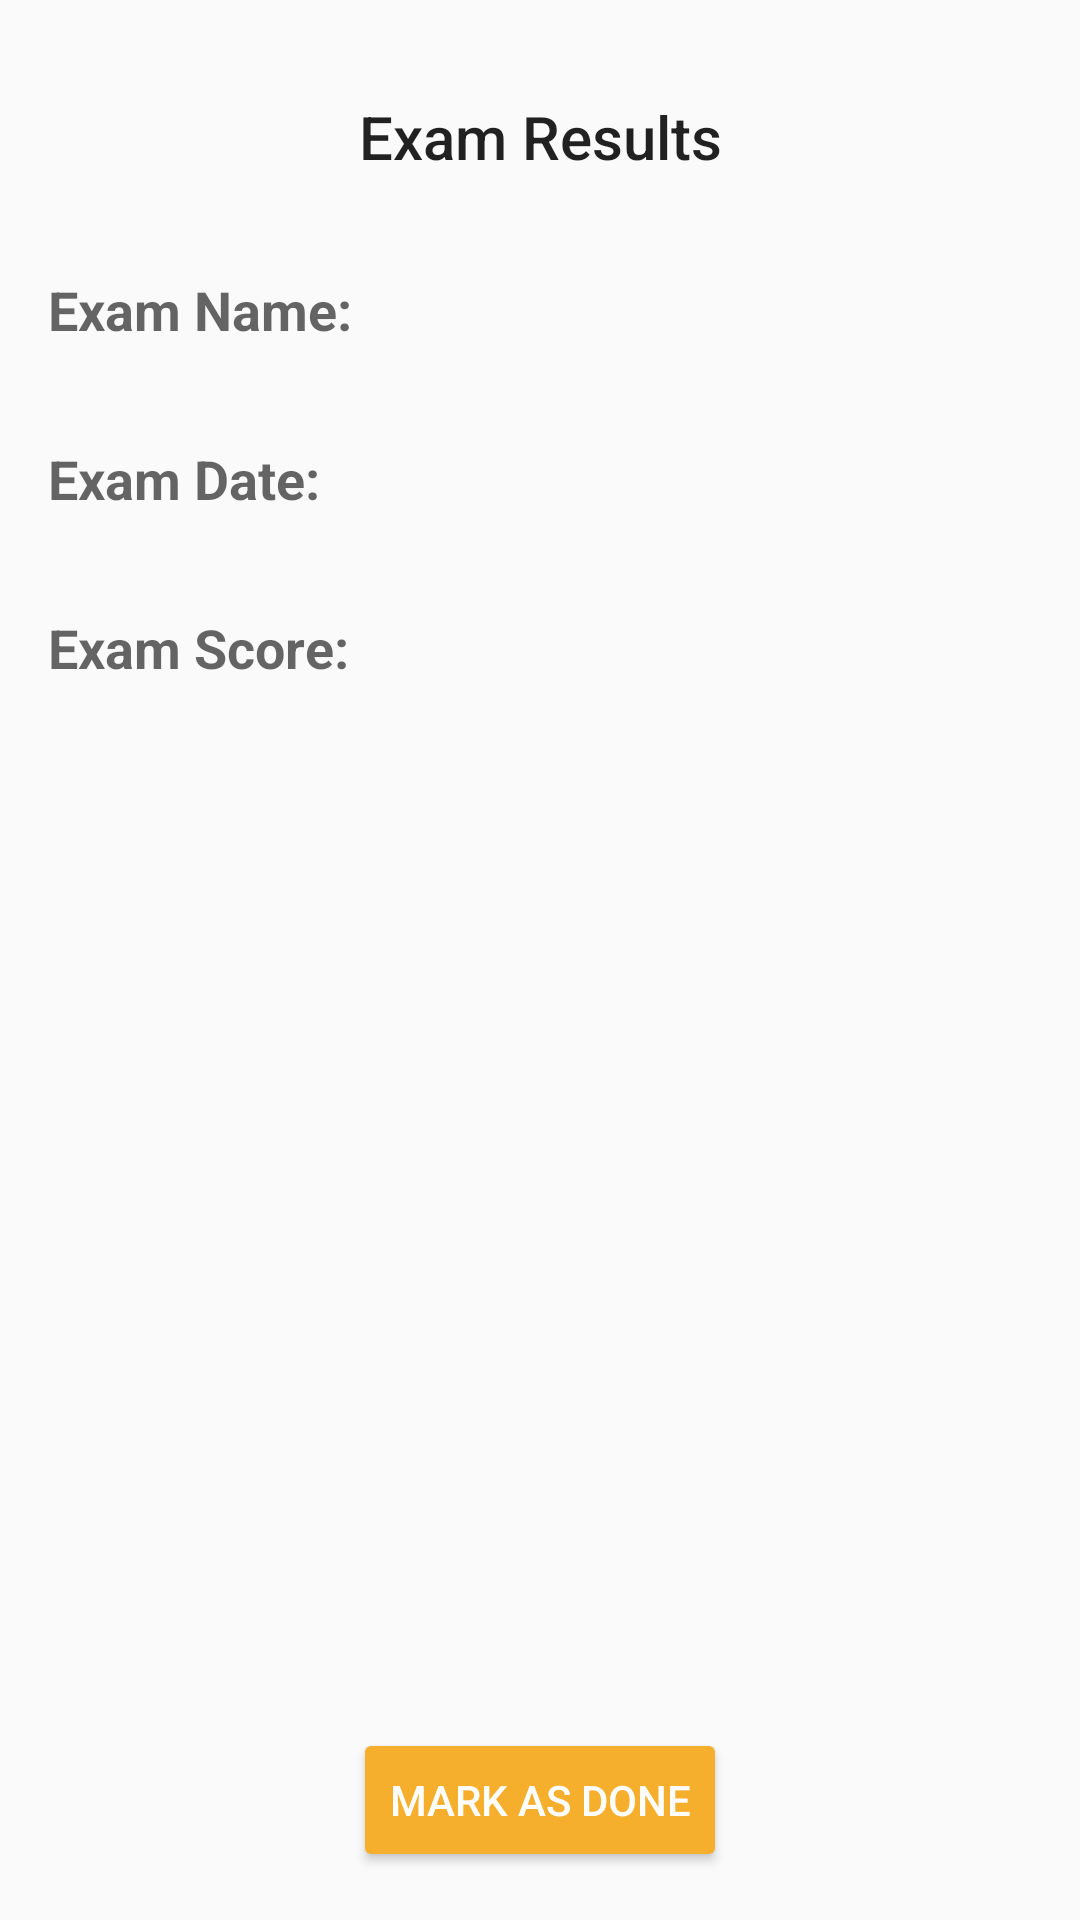

This screen was rendered from an Android layout file. Write that file and the resources it references.
<!-- AndroidManifest.xml: application theme AppTheme -->
<!-- res/layout/activity_exam_results.xml -->
<?xml version="1.0" encoding="utf-8"?>
<android.support.constraint.ConstraintLayout xmlns:android="http://schemas.android.com/apk/res/android"
    xmlns:app="http://schemas.android.com/apk/res-auto"
    xmlns:tools="http://schemas.android.com/tools"
    android:layout_width="match_parent"
    android:layout_height="match_parent"
    tools:context="com.moviles.psychoapp.ExamResultsActivity"
    tools:layout_editor_absoluteX="0dp"
    tools:layout_editor_absoluteY="81dp">


    <TextView
        android:id="@+id/exam_results_title"
        android:layout_width="wrap_content"
        android:layout_height="wrap_content"
        android:layout_marginEnd="8dp"
        android:layout_marginStart="8dp"
        android:layout_marginTop="32dp"
        android:text="@string/exam_results_lbl_title"
        android:textAppearance="@style/TextAppearance.AppCompat.Title"
        app:layout_constraintEnd_toEndOf="parent"
        app:layout_constraintStart_toStartOf="parent"
        app:layout_constraintTop_toTopOf="parent" />

    <android.support.constraint.Guideline
        android:id="@+id/guideline2"
        android:layout_width="wrap_content"
        android:layout_height="wrap_content"
        android:orientation="vertical"
        app:layout_constraintGuide_percent="0.5" />

    <TextView
        android:id="@+id/exam_results_lbl_name"
        android:layout_width="0dp"
        android:layout_height="wrap_content"
        android:layout_marginEnd="8dp"
        android:layout_marginStart="16dp"
        android:layout_marginTop="32dp"
        android:text="@string/exam_results_lbl_name"
        android:textAppearance="@style/TextAppearance.AppCompat.Medium"
        android:textStyle="bold"
        app:layout_constraintEnd_toStartOf="@+id/guideline2"
        app:layout_constraintStart_toStartOf="parent"
        app:layout_constraintTop_toBottomOf="@+id/exam_results_title" />

    <TextView
        android:id="@+id/exam_results_name"
        android:layout_width="0dp"
        android:layout_height="wrap_content"
        android:layout_marginEnd="16dp"
        android:layout_marginStart="8dp"
        app:layout_constraintBaseline_toBaselineOf="@+id/exam_results_lbl_name"
        app:layout_constraintEnd_toEndOf="parent"
        app:layout_constraintStart_toStartOf="@+id/guideline2" />

    <TextView
        android:id="@+id/exam_results_lbl_date"
        android:layout_width="0dp"
        android:layout_height="wrap_content"
        android:layout_marginEnd="8dp"
        android:layout_marginStart="16dp"
        android:layout_marginTop="32dp"
        android:text="@string/exam_results_lbl_date"
        android:textAppearance="@style/TextAppearance.AppCompat.Medium"
        android:textStyle="bold"
        app:layout_constraintEnd_toStartOf="@+id/guideline2"
        app:layout_constraintStart_toStartOf="parent"
        app:layout_constraintTop_toBottomOf="@+id/exam_results_lbl_name" />

    <TextView
        android:id="@+id/exam_results_date"
        android:layout_width="0dp"
        android:layout_height="wrap_content"
        android:layout_marginEnd="16dp"
        android:layout_marginStart="8dp"
        app:layout_constraintBaseline_toBaselineOf="@+id/exam_results_lbl_date"
        app:layout_constraintEnd_toEndOf="parent"
        app:layout_constraintStart_toStartOf="@+id/guideline2" />

    <TextView
        android:id="@+id/exam_results_lbl_score"
        android:layout_width="0dp"
        android:layout_height="wrap_content"
        android:layout_marginEnd="8dp"
        android:layout_marginStart="16dp"
        android:layout_marginTop="32dp"
        android:text="@string/exam_results_lbl_score"
        android:textAppearance="@style/TextAppearance.AppCompat.Medium"
        android:textStyle="bold"
        app:layout_constraintEnd_toStartOf="@+id/guideline2"
        app:layout_constraintStart_toStartOf="parent"
        app:layout_constraintTop_toBottomOf="@+id/exam_results_lbl_date" />

    <TextView
        android:id="@+id/exam_results_score"
        android:layout_width="0dp"
        android:layout_height="wrap_content"
        android:layout_marginEnd="16dp"
        android:layout_marginStart="8dp"
        app:layout_constraintBaseline_toBaselineOf="@+id/exam_results_lbl_score"
        app:layout_constraintEnd_toEndOf="parent"
        app:layout_constraintStart_toStartOf="@+id/guideline2" />

    <Button
        android:id="@+id/exam_results_btn_finish"
        android:layout_width="wrap_content"
        android:layout_height="wrap_content"
        android:layout_marginBottom="16dp"
        android:layout_marginEnd="8dp"
        android:layout_marginStart="8dp"
        android:backgroundTint="@color/colorAccent"
        android:text="@string/exam_results_btn_finish"
        android:textColor="@android:color/white"
        app:layout_constraintBottom_toBottomOf="parent"
        app:layout_constraintEnd_toEndOf="parent"
        app:layout_constraintStart_toStartOf="parent" />

</android.support.constraint.ConstraintLayout>
<!-- resources referenced by this layout -->
<resources>
  <color name="colorAccent">#f6ae2d</color>
  <string name="exam_results_btn_finish">Mark as done</string>
  <string name="exam_results_lbl_date">Exam Date:</string>
  <string name="exam_results_lbl_name">Exam Name:</string>
  <string name="exam_results_lbl_score">Exam Score:</string>
  <string name="exam_results_lbl_title">Exam Results</string>
  <style name="AppTheme" parent="Theme.AppCompat.DayNight.DarkActionBar">
          
          <item name="colorPrimary">@color/colorPrimary</item>
          <item name="colorPrimaryDark">@color/colorPrimaryDark</item>
          <item name="colorAccent">@color/colorAccent</item>
          <item name="android:buttonTint" tools:targetApi="lollipop">@color/colorAccent</item>
      </style>
  <color name="colorPrimary">#33658A</color>
  <color name="colorPrimaryDark">#2F4858</color>
</resources>
